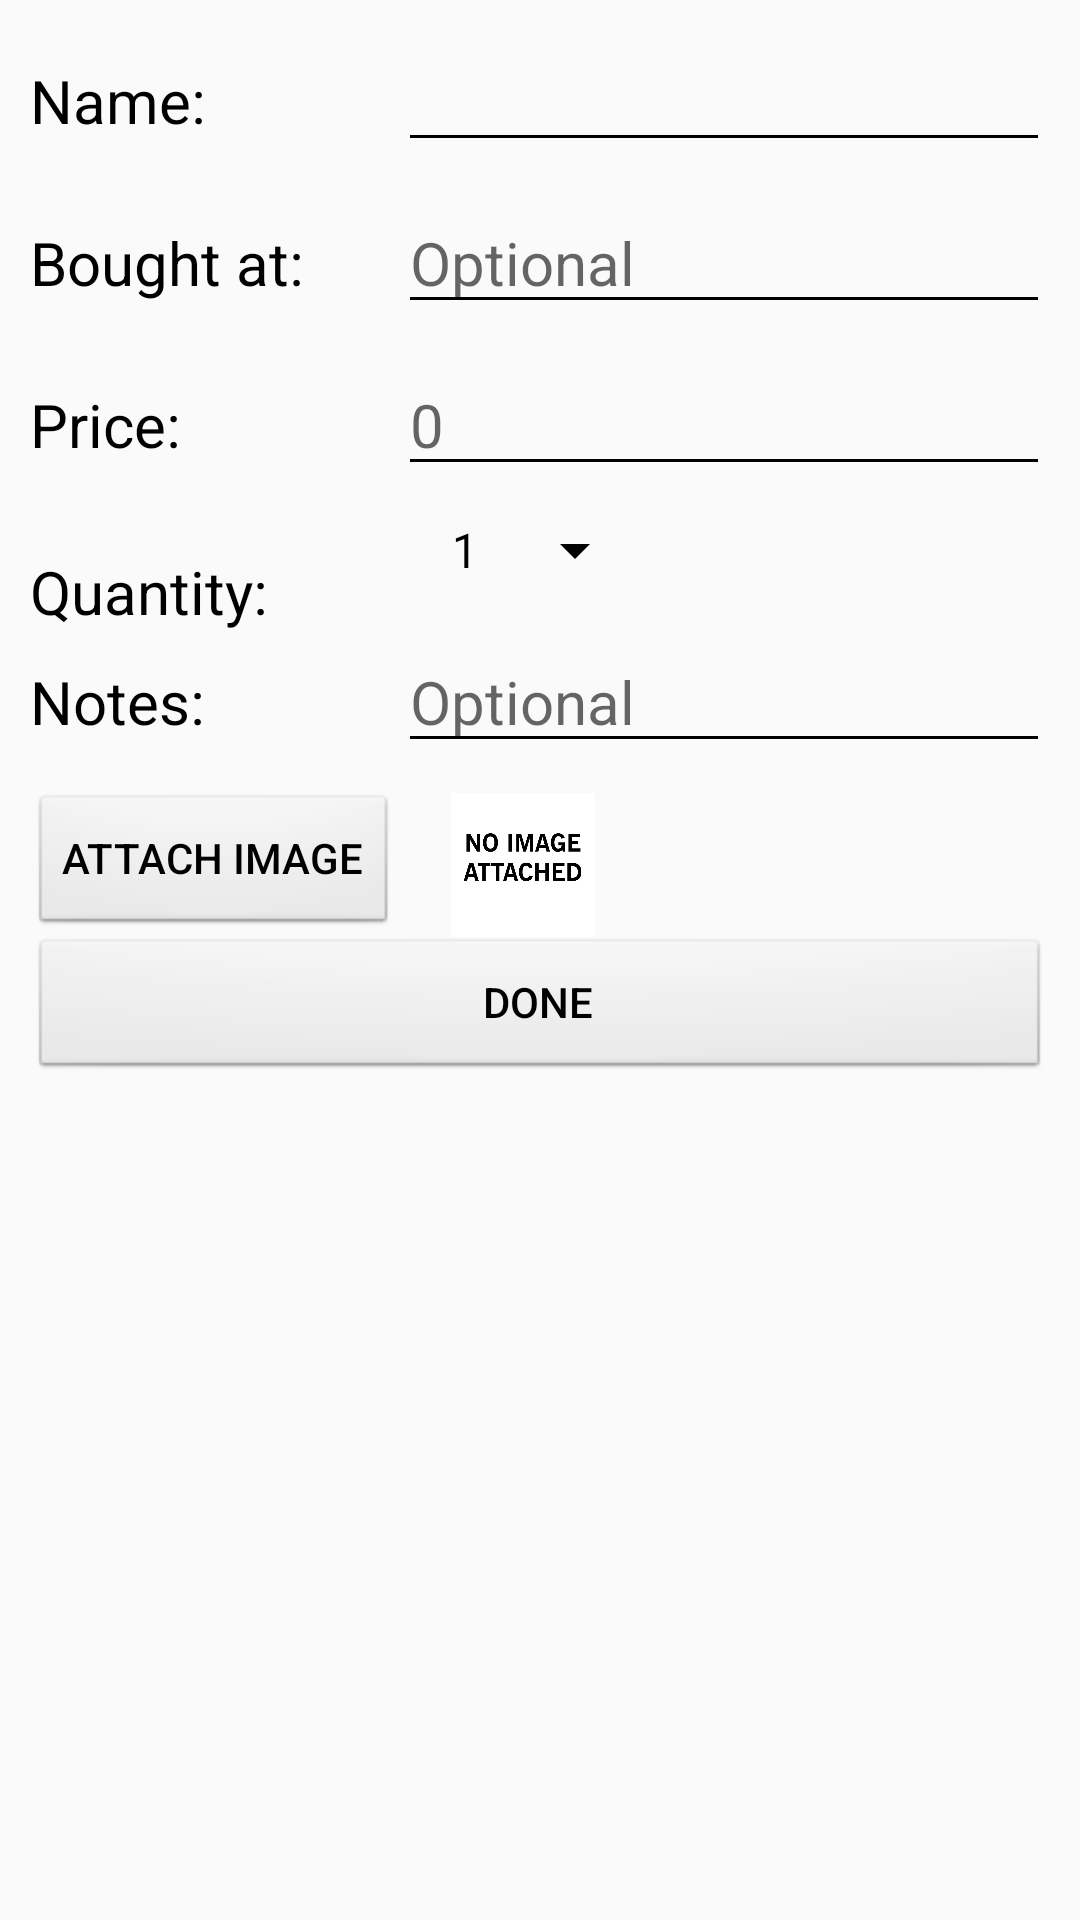

Produce the Android XML layout that renders to this screen, including the resource entries it uses.
<!-- AndroidManifest.xml: application theme AppTheme -->
<!-- res/layout/activity_new_shopping.xml -->
<?xml version="1.0" encoding="utf-8"?>
<LinearLayout xmlns:android="http://schemas.android.com/apk/res/android"
    xmlns:app="http://schemas.android.com/apk/res-auto"
    xmlns:tools="http://schemas.android.com/tools"
    android:layout_width="match_parent"
    android:layout_height="match_parent"
    tools:context="au.edu.utas.smartshopping.newshopping"
    android:orientation="vertical"
    android:padding="10dp"

    android:id="@+id/newTaskRoot">

    <TableLayout
        android:layout_width="match_parent"
        android:layout_height="wrap_content">

        <TableRow>

            <TextView
                android:layout_marginBottom="10dp"
                android:text="Name:"
                android:textSize="20dp" />
            <EditText
                android:maxLength="255"
                android:textColor="@color/defaultText"
                android:singleLine="true"
                android:layout_marginBottom="10dp"
                android:textSize="20dp"
                android:id="@+id/et_newName"
                android:layout_weight="1"/>
        </TableRow>
        <TableRow>

            <TextView
                android:layout_marginBottom="10dp"
                android:text="Bought at:"
                android:textSize="20dp" />

            <EditText
                android:id="@+id/et_newBoughtat"
                android:layout_marginBottom="10dp"
                android:layout_weight="1"
                android:hint="Optional"
                android:maxLength="255"
                android:singleLine="true"
                android:textColor="@color/defaultText"
                android:textSize="20dp" />
        </TableRow>
        <TableRow>

            <TextView
                android:layout_marginBottom="10dp"
                android:text="Price:"
                android:textSize="20dp" />

            <EditText
                android:id="@+id/et_newprice"
                android:layout_marginBottom="10dp"
                android:layout_weight="1"
                android:hint="0"
                android:inputType="numberDecimal"
                android:maxLength="255"
                android:singleLine="true"
                android:textColor="@color/defaultText"
                android:textSize="20dp" />
        </TableRow>
        <TableRow>
            <TextView
                android:textColor="@color/defaultText"
                android:layout_marginBottom="10dp"
                android:textSize="20dp"
                android:text="Quantity:"/>

            <Spinner
                android:id="@+id/spinnerquantity"
                android:layout_width="wrap_content"
                android:layout_height="54dp"
                android:layout_marginTop="-16.1dp"
                android:entries="@array/quantity_array"
                android:padding="10dp"
                android:spinnerMode="dialog" />
        </TableRow>
        <TableRow>

        </TableRow>

        <LinearLayout
            android:textColor="@color/defaultText"
            android:orientation="horizontal"
            android:layout_width="match_parent"
            android:layout_height="wrap_content">

        </LinearLayout>
        <TableRow>

        </TableRow>

        <TableRow>

        </TableRow>
        <TableRow>

            <TextView
                android:layout_marginBottom="10dp"
                android:text="Notes:"
                android:textSize="20dp" />

            <EditText
                android:id="@+id/et_notes"
                android:layout_marginBottom="10dp"
                android:layout_weight="1"
                android:hint="Optional"
                android:maxLength="255"
                android:singleLine="true"
                android:textColor="@color/defaultText"
                android:textSize="20dp" />
        </TableRow>

        <TableRow>
        <Button
            android:background="@android:drawable/btn_default"
            android:textColor="@color/defaultText"
            android:id="@+id/btn_img"
            android:text="Attach Image"
            android:layout_width="match_parent"
            android:layout_height="wrap_content" />

            <ImageView
                android:id="@+id/imgview"
                android:layout_width="40dp"
                android:layout_height="match_parent"
                android:src="@drawable/noimageattached" />
        </TableRow>


        <LinearLayout
            android:paddingRight="10dp">

        </LinearLayout>
    </TableLayout>
    <Button
        android:background="@android:drawable/btn_default"
        android:textColor="@color/defaultText"
        android:id="@+id/btn_saveNewtask"
        android:text="Done"
        android:layout_width="match_parent"
        android:layout_height="wrap_content" />
</LinearLayout>
<!-- resources referenced by this layout -->
<resources>
  <string-array name="quantity_array">
          <item>1</item>
          <item>2</item>
          <item>3</item>
          <item>4</item>
          <item>5</item>
          <item>6</item>
          <item>7</item>
          <item>8</item>
          <item>9</item>
          <item>10</item>
          <item>11</item>
          <item>12</item>
  
      </string-array>
  <color name="defaultText">#000000</color>
  <!-- drawable noimageattached: jpg bitmap (drawable, 42473 bytes) -->
  <style name="AppTheme" parent="Base.Theme.AppCompat.Light.DarkActionBar">
          
          <item name="colorControlNormal">#000000</item>
          <item name="colorControlActivated">#000000</item>
          <item name="android:textColor">#000000</item>
          <item name="colorControlHighlight">#898989</item>
          <item name="android:colorPressedHighlight">#969696</item>
      </style>
</resources>
